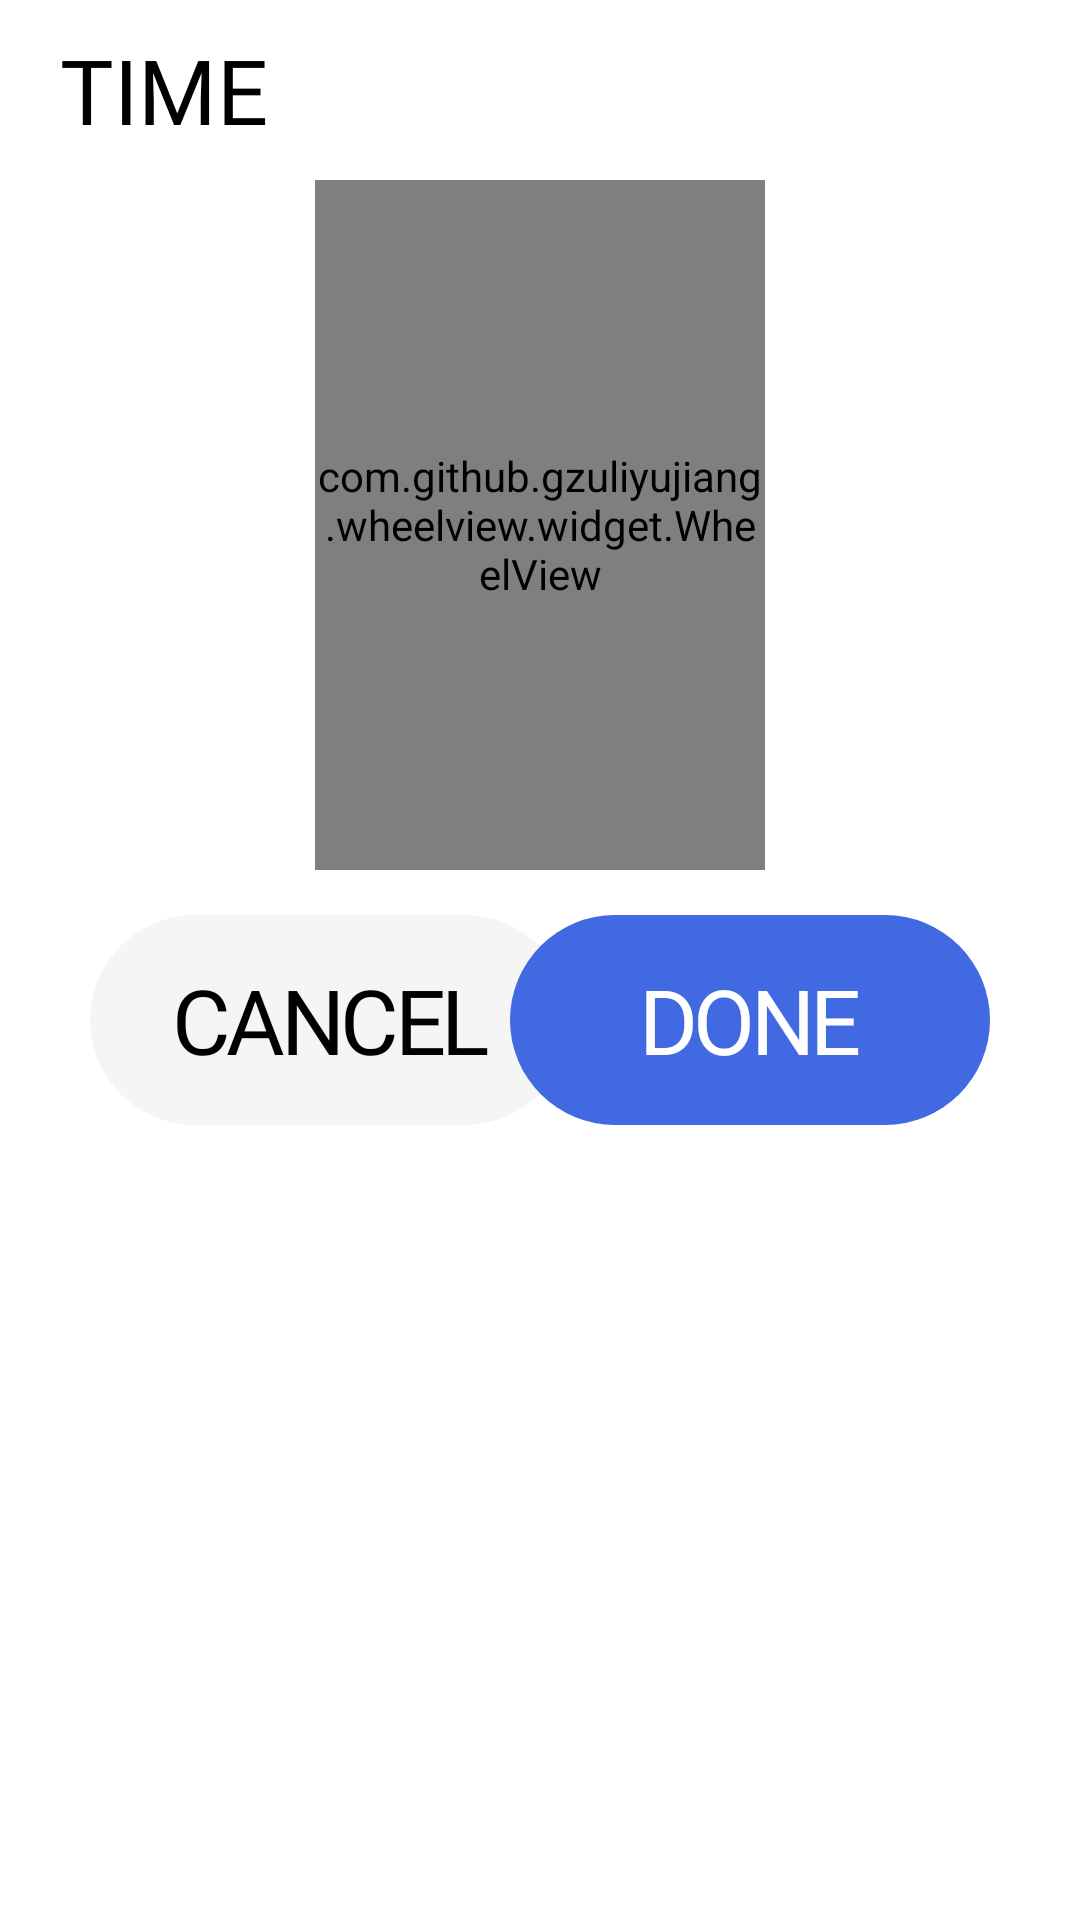

Write the Android layout XML for this screen, with the resource values it uses.
<!-- AndroidManifest.xml: application theme Theme.BMICalculatorWeightLossTracker -->
<!-- res/layout/fragment_time_picker.xml -->
<?xml version="1.0" encoding="utf-8"?>
<LinearLayout xmlns:android="http://schemas.android.com/apk/res/android"
    xmlns:app="http://schemas.android.com/apk/res-auto"
    android:layout_width="match_parent"
    android:layout_height="match_parent"
    android:background="@drawable/shape_dialogfragment_selector"
    android:orientation="vertical">

    <TextView
        android:id="@+id/date_display"
        android:layout_width="wrap_content"
        android:layout_height="60dp"
        android:layout_marginStart="20dp"
        android:fontFamily="@font/montserrat_extrabold"
        android:gravity="center_vertical"
        android:text="TIME"
        android:textColor="@color/black"
        android:textSize="30sp" />

    <androidx.constraintlayout.widget.ConstraintLayout
        android:layout_width="match_parent"
        android:layout_height="230dp">

        <com.github.gzuliyujiang.wheelview.widget.WheelView
            android:id="@+id/wheel_picker_time_phase"
            style="@style/WheelDefault"
            android:layout_width="150dp"
            android:layout_height="match_parent"
            android:visibility="visible"
            app:layout_constraintEnd_toEndOf="parent"
            app:layout_constraintStart_toStartOf="parent"
            app:layout_constraintTop_toTopOf="parent"
            app:wheel_indicatorColor="#4169E1"
            app:wheel_itemTextColor="@color/black"
            app:wheel_itemTextColorSelected="@color/black"
            app:wheel_itemTextSize="22sp"
            app:wheel_itemTextSizeSelected="22sp" />

    </androidx.constraintlayout.widget.ConstraintLayout>

    <androidx.constraintlayout.widget.ConstraintLayout
        android:layout_width="match_parent"
        android:layout_height="match_parent">

        <TextView
            android:id="@+id/btn_cancel_phase"
            android:layout_width="160dp"
            android:layout_height="70dp"
            android:layout_marginStart="30dp"
            android:layout_marginTop="15dp"
            android:background="@drawable/shape_btn_cancel"
            android:fontFamily="@font/montserrat_extrabold"
            android:gravity="center"
            android:letterSpacing="-0.05"
            android:text="CANCEL"
            android:textColor="@color/black"
            android:textSize="30dp"
            app:backgroundTint="#F5F5F5"
            app:layout_constraintStart_toStartOf="parent"
            app:layout_constraintTop_toTopOf="parent" />

        <TextView
            android:id="@+id/btn_done_phase"
            android:layout_width="160dp"
            android:layout_height="70dp"
            android:layout_marginTop="15dp"
            android:layout_marginEnd="30dp"
            android:background="@drawable/shape_btn_done"
            android:fontFamily="@font/montserrat_extrabold"
            android:gravity="center"
            android:letterSpacing="-0.05"
            android:text="DONE"
            android:textColor="@color/white"
            android:textSize="30dp"
            app:layout_constraintEnd_toEndOf="parent"
            app:layout_constraintTop_toTopOf="parent" />

    </androidx.constraintlayout.widget.ConstraintLayout>

</LinearLayout>
<!-- resources referenced by this layout -->
<resources>
  <color name="black">#FF000000</color>
  <color name="white">#FFFFFFFF</color>
  <!-- drawable shape_btn_cancel (drawable) -->
  <?xml version="1.0" encoding="utf-8"?>
  <shape xmlns:android="http://schemas.android.com/apk/res/android"
      android:shape="rectangle">
  
      <corners android:radius="35dp"/>
      <solid android:color="@color/white"/>
  
  </shape>
  <!-- drawable shape_btn_done (drawable) -->
  <?xml version="1.0" encoding="utf-8"?>
  <shape xmlns:android="http://schemas.android.com/apk/res/android"
      android:shape="rectangle">
  
      <corners android:radius="35dp"/>
      <solid android:color="#4169E1"/>
  
  </shape>
  <!-- drawable shape_dialogfragment_selector (drawable) -->
  <?xml version="1.0" encoding="utf-8"?>
  <shape  xmlns:android="http://schemas.android.com/apk/res/android"
      android:shape="rectangle">
  
      <corners
          android:topLeftRadius="20dp"
          android:topRightRadius="20dp"/>
  
      <solid
          android:color="@color/white"/>
  
  </shape>
  <style name="Theme.BMICalculatorWeightLossTracker" parent="Theme.MaterialComponents.Light.NoActionBar">
          <item name="colorPrimaryDark">#F5F5F5</item>
          <item name="android:windowLightStatusBar">true</item>
          <item name="android:textAllCaps">false</item>
      </style>
</resources>
